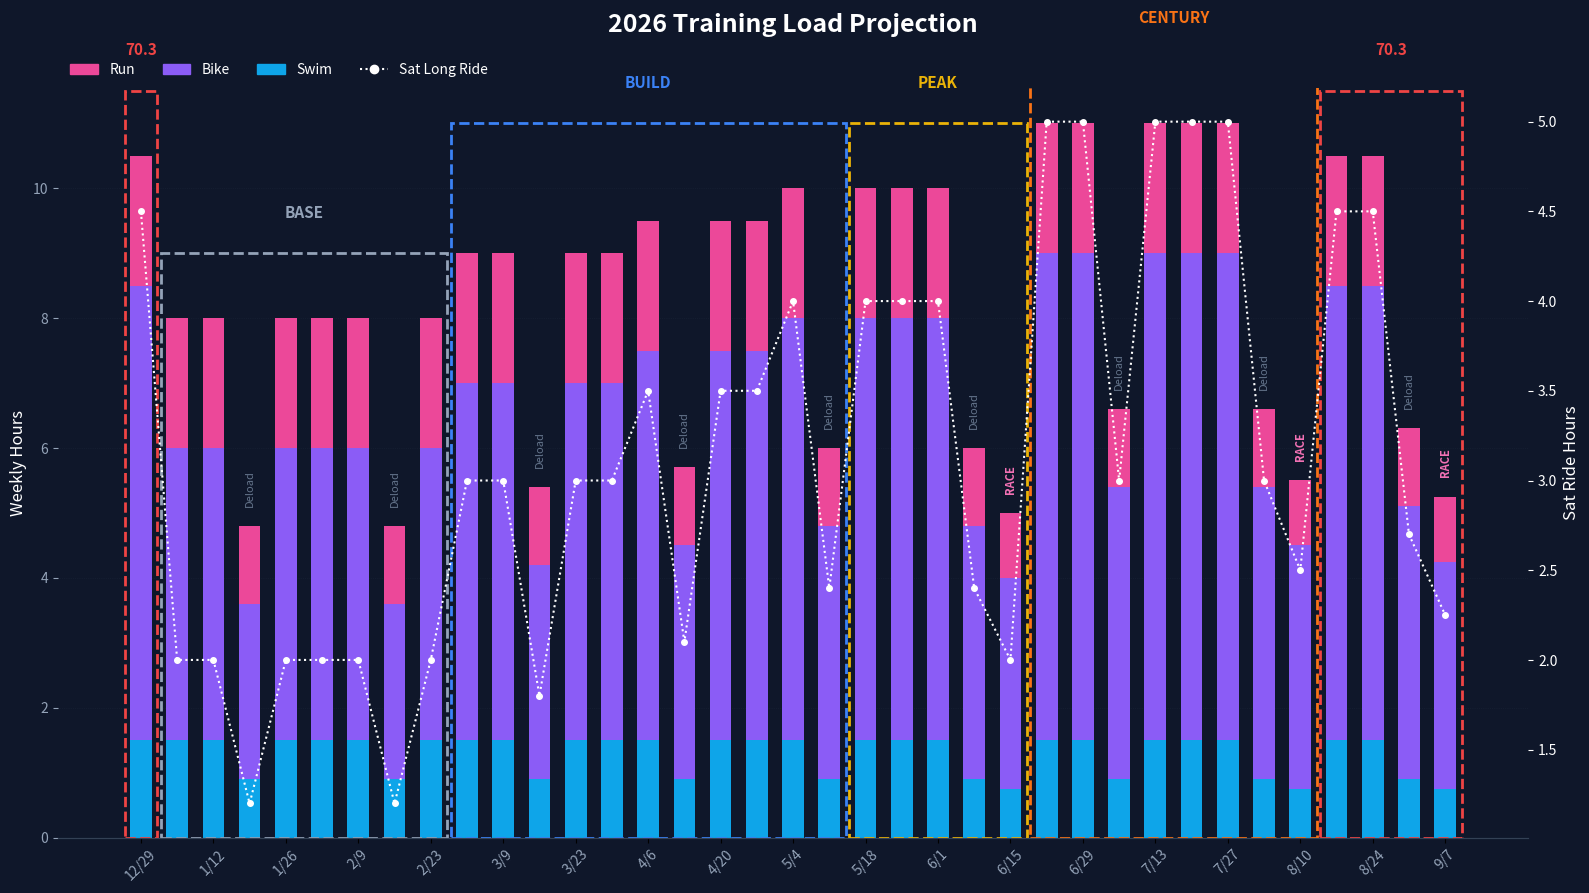

Write the Python code that produced this figure.
import matplotlib.pyplot as plt
import pandas as pd
import numpy as np
from datetime import datetime, timedelta
import matplotlib.dates as mdates
import matplotlib.patches as mpatches
from matplotlib.patches import Rectangle

# ==========================================
# 🎨 COLOR CONFIGURATION
# ==========================================
# 1. SPORT COLORS (Matches styles.css)
C_SWIM = "#0ea5e9"  # Sky Blue
C_BIKE = "#8b5cf6"  # Violet
C_RUN  = "#ec4899"  # Pink
C_SAT  = "#ffffff"  # White line

# 2. PHASE BOX COLORS (Your custom scheme)
PHASE_COLORS = {
    "Base":    "#94a3b8", # Grey (Slate)
    "Build":   "#3b82f6", # Blue
    "Peak":    "#eab308", # Yellow
    "Century": "#f97316", # Orange
    "70.3":    "#ef4444"  # Red
}
# ==========================================

# --- DATES ---
START_DATE = datetime(2025, 12, 29)
END_DATE = datetime(2026, 9, 13)

RACE_DATES = {
    datetime(2026, 6, 20): "Jordanelle",
    datetime(2026, 8, 15): "Century",
    datetime(2026, 9, 11): "70.3"
}

def get_phase_name(date):
    d = date.month * 100 + date.day
    if d <= 228: return "Base"
    elif d <= 515: return "Build"
    elif d <= 620: return "Peak"
    elif d <= 816: return "Century"
    else: return "70.3"

def get_sat_volume(date, phase):
    if phase == "Base": return 2.0
    if phase == "Build":
        if date.month == 3: return 3.0
        if date.month == 4: return 3.5
        return 4.0
    if phase == "Peak": return 4.0
    if phase == "Century": return 5.0
    return 4.5

# --- SIMULATION LOOP ---
weeks = []
current_date = START_DATE
week_num = 1

while current_date <= END_DATE:
    phase = get_phase_name(current_date)
    sat_hours = get_sat_volume(current_date, phase)
    
    # Check Modifiers
    week_end = current_date + timedelta(days=6)
    is_race_week = any(current_date <= r <= week_end for r in RACE_DATES)
    is_deload = (week_num % 4 == 0)
    
    load_mod = 1.0
    note = ""
    
    if is_race_week:
        load_mod = 0.5
        note = "RACE"
    elif is_deload:
        load_mod = 0.6
        note = "Deload"
    
    # Projected Splits (Estimated distribution)
    swim_vol = 1.5 * load_mod
    run_vol = 2.0 * load_mod
    
    # Bike takes the variable load + Saturday Long Ride
    weekday_bike = 2.5 * load_mod
    sat_bike = sat_hours * load_mod 
    bike_vol = weekday_bike + sat_bike
    
    total_vol = swim_vol + run_vol + bike_vol

    weeks.append({
        "date": current_date,
        "label": f"{current_date.month}/{current_date.day}",
        "phase": phase,
        "swim": swim_vol,
        "run": run_vol,
        "bike": bike_vol,
        "total": total_vol,
        "sat_raw": sat_bike,
        "note": note
    })
    
    current_date += timedelta(days=7)
    week_num += 1

# --- PLOTTING ---
df = pd.DataFrame(weeks)
fig, ax1 = plt.subplots(figsize=(16, 9), facecolor='#0f172a')
ax1.set_facecolor('#0f172a')

# 1. STACKED BARS
ind = np.arange(len(df))
# Stack Order: Swim (Base) -> Bike (Middle) -> Run (Top) 
p1 = ax1.bar(ind, df['swim'], width=0.6, color=C_SWIM, label='Swim', zorder=3)
p2 = ax1.bar(ind, df['bike'], bottom=df['swim'], width=0.6, color=C_BIKE, label='Bike', zorder=3)
p3 = ax1.bar(ind, df['run'], bottom=df['swim']+df['bike'], width=0.6, color=C_RUN, label='Run', zorder=3)

# 2. SATURDAY LINE (Secondary Axis)
ax2 = ax1.twinx()
ax2.plot(ind, df['sat_raw'], color=C_SAT, marker='o', linewidth=1.5, markersize=4, linestyle=':', label='Sat Long Ride', zorder=4)

# 3. PHASE BOXES
# Find where phases change to draw distinct boxes
phase_changes = df['phase'].ne(df['phase'].shift()).cumsum()

for group_id, group in df.groupby(phase_changes):
    start_idx = group.index[0]
    end_idx = group.index[-1]
    phase_name = group.iloc[0]['phase']
    
    # Box Dimensions
    phase_max_h = group['total'].max()
    box_color = PHASE_COLORS.get(phase_name, "white")
    
    # Draw Rectangle (Box)
    rect = Rectangle(
        (start_idx - 0.45, 0),       # xy
        (end_idx - start_idx) + 0.9, # width
        phase_max_h + 1.0,           # height
        linewidth=2, 
        edgecolor=box_color, 
        facecolor='none', 
        linestyle='--',
        zorder=5
    )
    ax1.add_patch(rect)
    
    # Label Box
    mid_point = (start_idx + end_idx) / 2
    ax1.text(mid_point, phase_max_h + 1.5, phase_name.upper(), 
             color=box_color, ha='center', va='bottom', fontweight='bold', fontsize=11, 
             bbox=dict(facecolor='#0f172a', edgecolor='none', alpha=0.8, pad=0))

# 4. FORMATTING
ax1.set_ylabel('Weekly Hours', color='white', fontsize=12)
ax2.set_ylabel('Sat Ride Hours', color=C_SAT, fontsize=12)
ax1.set_title('2026 Training Load Projection', color='white', fontsize=18, fontweight='bold', pad=40)

# X-Axis Labels (Every 2nd week)
ax1.set_xticks(ind[::2])
ax1.set_xticklabels(df['label'][::2], rotation=45, color='#94a3b8')

# Y-Axis Styling
ax1.tick_params(axis='y', colors='#94a3b8')
ax2.tick_params(axis='y', colors=C_SAT)
ax1.grid(color='#334155', linestyle=':', linewidth=0.5, axis='y', alpha=0.3, zorder=0)

# Remove Chart Borders (Spines)
for ax in [ax1, ax2]:
    ax.spines['top'].set_visible(False)
    ax.spines['bottom'].set_color('#334155')
    ax.spines['left'].set_visible(False)
    ax.spines['right'].set_visible(False)

# 5. LEGEND & ANNOTATIONS
handles = [
    mpatches.Patch(color=C_RUN, label='Run'),
    mpatches.Patch(color=C_BIKE, label='Bike'),
    mpatches.Patch(color=C_SWIM, label='Swim'),
    plt.Line2D([], [], color=C_SAT, linestyle=':', marker='o', label='Sat Long Ride')
]
ax1.legend(handles=handles, loc='upper left', frameon=False, labelcolor='white', bbox_to_anchor=(0, 1.05), ncol=4)

# Race/Deload Labels
for i, row in df.iterrows():
    if row['note']:
        y_pos = row['total'] + 0.3
        txt = row['note']
        color = '#f472b6' if txt == "RACE" else '#64748b'
        weight = 'bold' if txt == "RACE" else 'normal'
        ax1.text(i, y_pos, txt, ha='center', va='bottom', color=color, fontsize=8, rotation=90, fontweight=weight, zorder=6)

plt.tight_layout()
plt.savefig('projected_volume_2026.png', dpi=300, bbox_inches='tight')
print("✅ Stacked Chart with Custom Phase Colors Generated")
